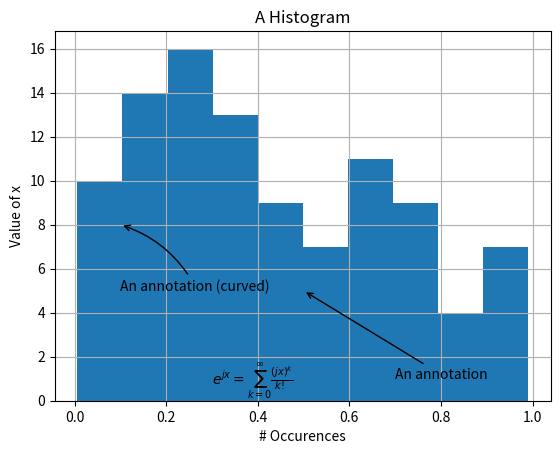

Python code for this plot:
import matplotlib.pyplot as plt
from numpy.random import rand

xs=rand(100,1)

plt.hist(xs,bins=10)
plt.grid()

plt.title("A Histogram")
plt.xlabel("# Occurences")
plt.ylabel("Value of x")
ax=plt.gca()
#normal annotation
ax.annotate("An annotation",
            xy=(0.5, 5), xycoords='data',
            xytext=(0.7, 1), textcoords='data',
            arrowprops=dict(arrowstyle="->",
                            connectionstyle="arc3"),
            )
#annotation with a curved arrow
ax.annotate("An annotation (curved)",
            xy=(0.1, 8), xycoords='data',
            xytext=(0.1, 5), textcoords='data',
            arrowprops=dict(arrowstyle="->",
                            connectionstyle="arc3,rad=0.2"),
            )
            
#insert some text
plt.text(0.3,0.75,r"$e^{jx}=\sum_{k=0}^{\infty}\frac{(jx)^k}{k!}$")